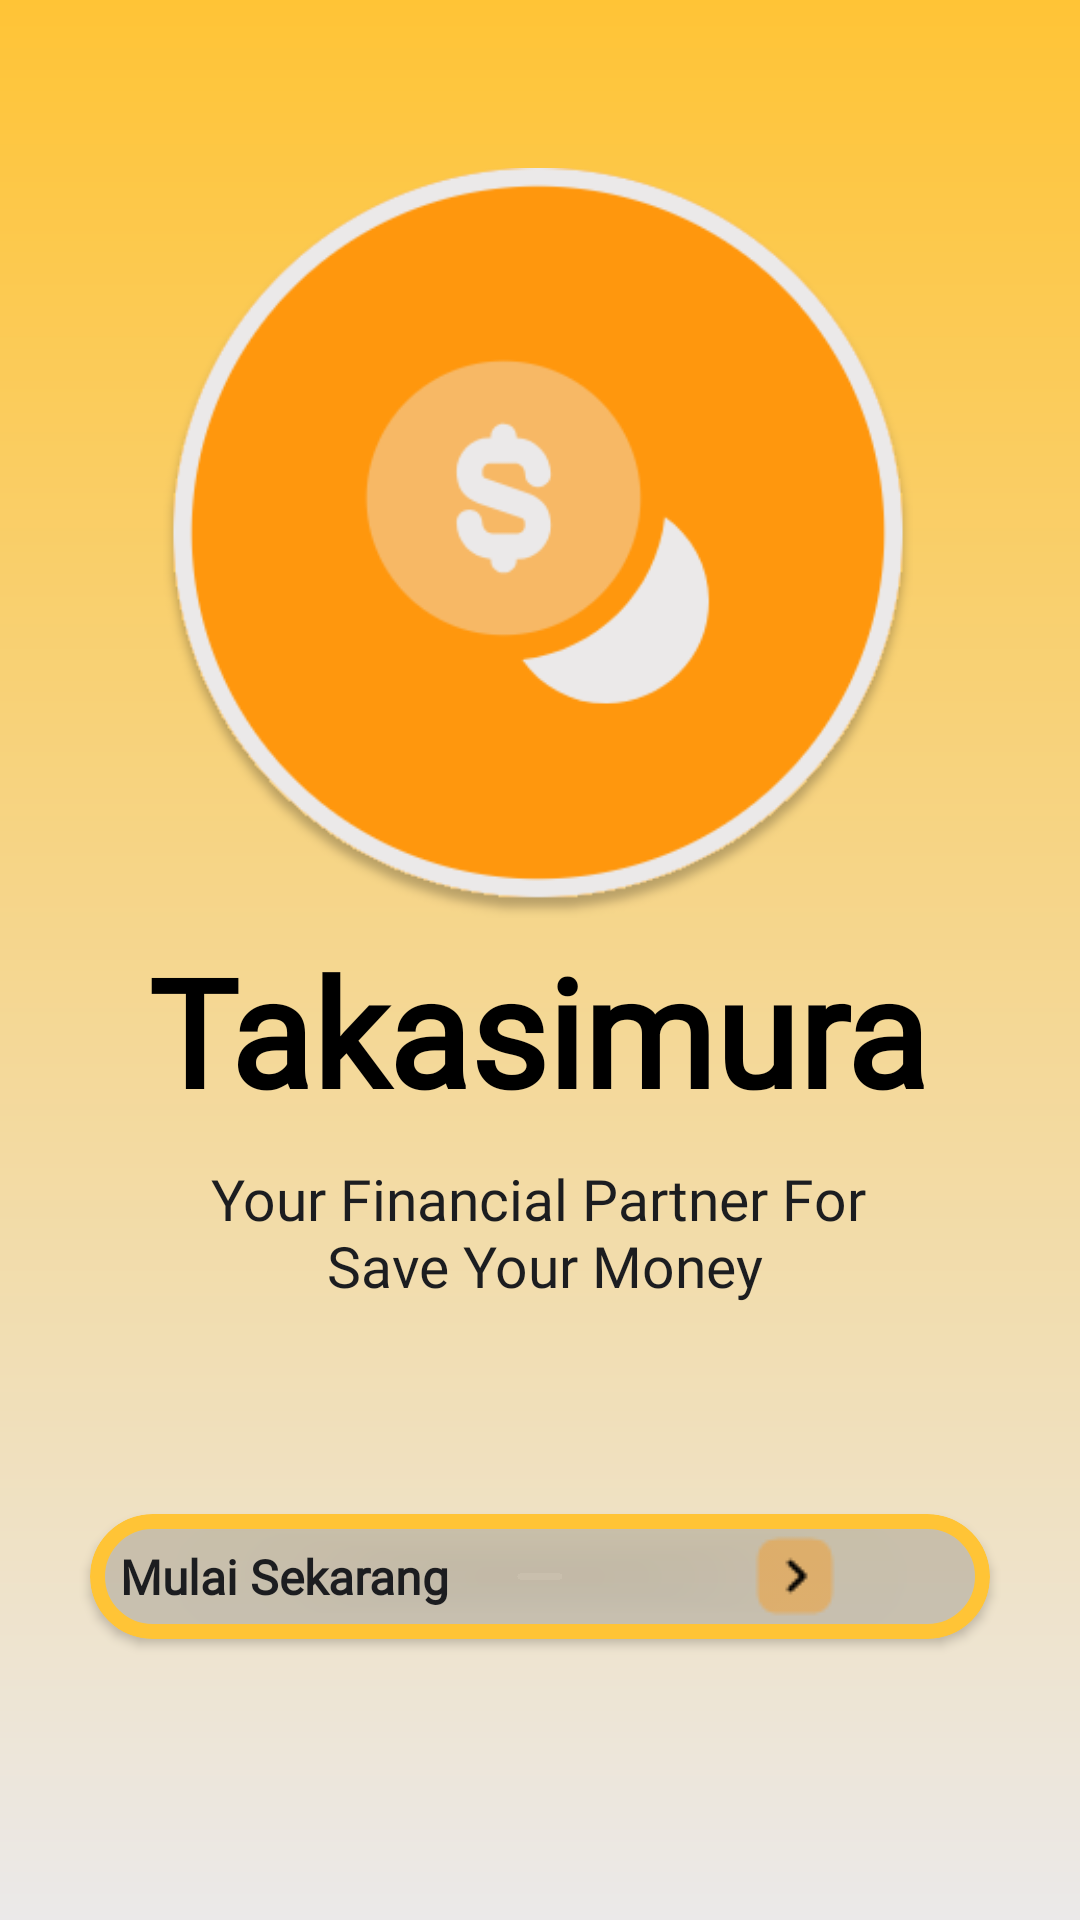

Reconstruct the res/layout file that produces this screen, plus the resources it refers to.
<!-- AndroidManifest.xml: application theme Theme.Takasimura -->
<!-- res/layout/activity_splash_screen.xml -->
<androidx.constraintlayout.widget.ConstraintLayout xmlns:android="http://schemas.android.com/apk/res/android"
    xmlns:app="http://schemas.android.com/apk/res-auto"
    xmlns:tools="http://schemas.android.com/tools"
    android:id="@+id/main"
    android:layout_width="match_parent"
    android:layout_height="match_parent"
    tools:context=".ui.Activity.SplashScreen"
    android:background="@drawable/background_gradient">

    
    <ImageView
        android:id="@+id/Image"
        android:layout_width="250dp"
        android:layout_height="250dp"
        android:layout_marginBottom="4dp"
        android:src="@drawable/icon"
        app:layout_constraintBottom_toBottomOf="parent"
        app:layout_constraintEnd_toEndOf="parent"
        app:layout_constraintHorizontal_bias="0.495"
        app:layout_constraintStart_toStartOf="parent"
        app:layout_constraintTop_toTopOf="parent"
        app:layout_constraintVertical_bias="0.145" />

    
    <TextView
        android:id="@+id/Title"
        android:layout_width="wrap_content"
        android:layout_height="wrap_content"
        android:layout_marginTop="4dp"
        android:fontFamily="@font/poppins_bold"
        android:text="@string/app_tittle"
        android:textColor="#000000"
        android:textSize="50sp"
        android:textStyle="bold"
        app:layout_constraintEnd_toEndOf="parent"
        app:layout_constraintHorizontal_bias="0.494"
        app:layout_constraintStart_toStartOf="parent"
        app:layout_constraintTop_toBottomOf="@id/Image" />

    
    <TextView
        android:id="@+id/subTitle"
        android:layout_width="wrap_content"
        android:layout_height="wrap_content"
        android:layout_marginTop="10dp"
        android:fontFamily="@font/poppins_semibold"
        android:text="@string/subtitle"
        android:textAlignment="center"
        android:textColor="@color/Dark2"
        android:textSize="19sp"
        app:layout_constraintEnd_toEndOf="parent"
        app:layout_constraintHorizontal_bias="0.496"
        app:layout_constraintStart_toStartOf="parent"
        app:layout_constraintTop_toBottomOf="@id/Title" />

    
    <androidx.cardview.widget.CardView
        android:id="@+id/cardButton"
        android:layout_width="wrap_content"
        android:layout_height="wrap_content"
        app:cardCornerRadius="50dp"
        android:elevation="5dp"
        android:visibility="visible"
        app:cardBackgroundColor="@color/Transparant"
        app:cardUseCompatPadding="false"
        app:cardPreventCornerOverlap="false"
        app:layout_constraintTop_toBottomOf="@id/subTitle"
        app:layout_constraintStart_toStartOf="parent"
        app:layout_constraintEnd_toEndOf="parent"
        android:layout_marginTop="70dp"
        android:padding="5dp">

        
        <Button
            android:id="@+id/customButton"
            android:layout_width="300dp"
            android:layout_height="wrap_content"
            android:layout_gravity="center"
            android:background="@drawable/custom_button"
            android:fontFamily="@font/poppins"
            android:padding="10dp"
            android:visibility="visible"
            android:text="@string/start"
            android:textColor="@color/Dark2"
            android:textSize="16sp"
            android:textStyle="bold" />

        <ImageView
            android:id="@+id/cardImage"
            android:layout_width="30dp"
            android:layout_height="30dp"
            android:layout_gravity="center"
            android:layout_marginStart="85dp"
            android:src="@drawable/button_icons"
            android:contentDescription="@string/icon_description" />
    </androidx.cardview.widget.CardView>
</androidx.constraintlayout.widget.ConstraintLayout>
<!-- resources referenced by this layout -->
<resources>
  <color name="Dark2">#1C1D20</color>
  <color name="Transparant">#1BFFFFFF</color>
  <!-- drawable background_gradient (drawable) -->
  <?xml version="1.0" encoding="utf-8"?>
  <layer-list xmlns:android="http://schemas.android.com/apk/res/android">
      <item>
          <shape android:shape="rectangle">
              <gradient
                  android:startColor="@color/Main"
                  android:endColor="@color/White"
                  android:angle="270"
                  android:type="linear" />
          </shape>
      </item>
  </layer-list>
  <!-- drawable button_icons: png bitmap (drawable, 695 bytes) -->
  <!-- drawable custom_button (drawable) -->
  <shape xmlns:android="http://schemas.android.com/apk/res/android">
      
      <solid android:color="@android:color/transparent" />
  
      
      <corners android:radius="50dp" />
  
      
      <stroke android:width="5dp" android:color="@color/Main" />
  </shape>
  <!-- drawable icon: png bitmap (drawable, 29421 bytes) -->
  <string name="app_tittle">Takasimura</string>
  <string name="icon_description">icon</string>
  <string name="start">Mulai Sekarang</string>
  <string name="subtitle">Your Financial Partner For\n Save Your Money</string>
  <style name="Theme.Takasimura" parent="Base.Theme.Takasimura" />
  <color name="Main">#FFC436</color>
  <color name="White">#EBE9E9</color>
  <style name="Base.Theme.Takasimura" parent="Theme.Material3.DayNight.NoActionBar">
          
          <item name="colorPrimary">@color/Main</item>
          <item name="colorOnPrimary">@color/Transparant</item>
  
  
          
          <item name="android:buttonStyle">@style/CustomButtonStyle</item>
  
      </style>
  <style name="CustomButtonStyle">
          
          <item name="android:background">@drawable/custom_button</item>
  
          
          <item name="android:textColor">#FFFFFF</item>
  
          
          <item name="android:textStyle">bold</item>
  
          
          <item name="cornerRadius">12dp</item>
  
          
          <item name="android:strokeColor">@color/Main</item>
          <item name="android:strokeWidth">2.0</item>
  
          <item name="android:elevation">50dp</item>
          <item name="android:translationZ">2dp</item>
      </style>
</resources>
